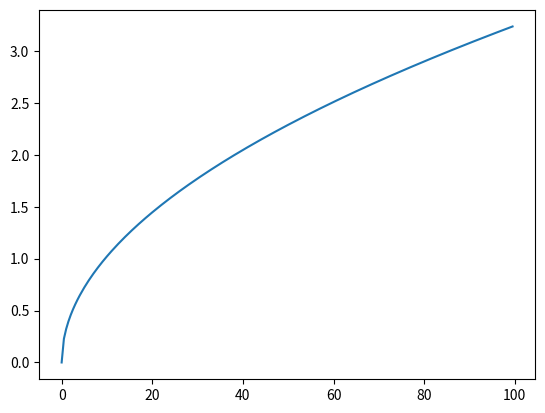

This chart was generated by the following Python code:
import numpy as np
import matplotlib.pyplot as plt

params = {'Ms': 955,
          'gamma': 2.95,
          'Hk': 171.7,
          'A': 10**-6}


def unif_fmr(H, params):
    gamma = params['gamma']
    Ms = params['Ms']
    pi_2 = 2*np.pi
    omega = (gamma) * (H * (H + 4*np.pi*Ms))**0.5
    return omega


def plot_ufmr(params):
    H = np.arange(0, 100, 0.5)
    omega = unif_fmr(H, params)
    plt.plot(H, omega * 10**-3)
    plt.show()


plot_ufmr(params)

